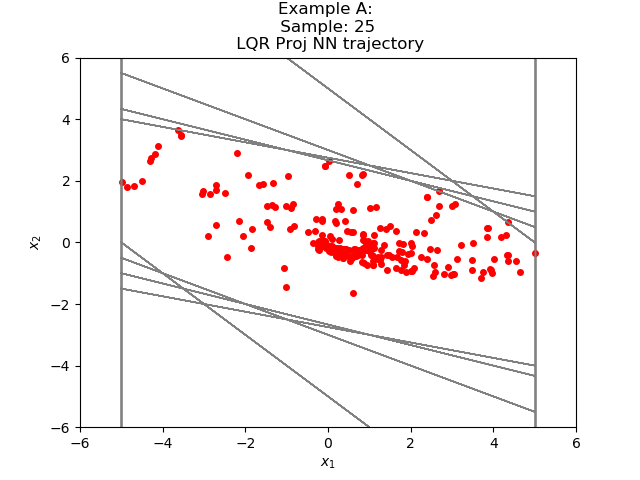

Source data for this figure (header and first rows):
1.031233191825196016e+00, -7.520781406991489115e-02
9.560253769159317017e-01, -1.983962953090667725e-01
7.576290667057037354e-01, -2.403915375471115112e-01
5.172374993562698364e-01, -2.370050176978111267e-01
2.802324593067169189e-01, -1.946507766842842102e-01
8.558169007301330566e-02, -1.310252472758293152e-01
-4.544356465339660645e-02, -6.811936199665069580e-02
-1.135629266500473022e-01, -1.952353119850158691e-02
-1.330864578485488892e-01, 1.259175688028335571e-02
-1.204947009682655334e-01, 2.963654324412345886e-02
